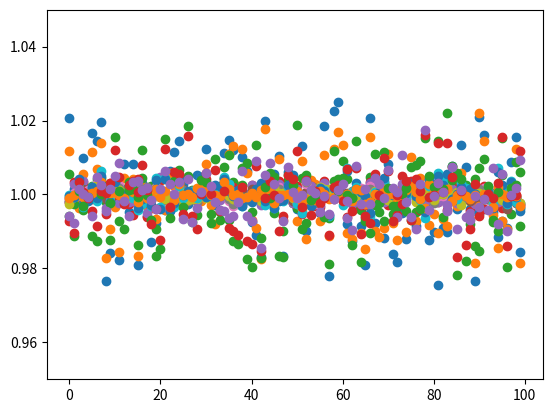

Write the Python code that produced this figure.
import numpy as np
from scipy import interpolate
import matplotlib.pyplot as plt
from scipy.optimize import curve_fit


def gaussian(x_vals, mu, sigma):
    y = 1 / (sigma * (2 * np.pi)**0.5) * np.exp(-(x_vals - mu) ** 2 / (2. * sigma ** 2))
    return y


def amp_gaussian(x_vals, a, mu, sigma):
    y = a * np.exp(-(x_vals - mu) ** 2 / (2. * sigma ** 2))
    return y


# Reproducible.
np.random.seed(111)

# Config.
n_rows = 416
n_cols = 68
n_ints = 100
row_pixel_vals = np.arange(0, n_rows)
col_pixel_vals = np.arange(0, n_cols)
psf_locs = np.linspace(33.0, 35.0, n_ints) + np.random.normal(loc=0., scale=0.1, size=n_ints)
psf_sigma_func = np.linspace(1.25, 1.35, n_rows)
spec_func_amp = 2.e6
spec_func_sigma = 75.
spec_func_means = np.linspace(211., 211.0, n_ints) + np.random.normal(loc=0., scale=0.1, size=n_ints)
Q = 1
bias = 150.
readout_noise = 20.
n_bins = 5
bins = np.linspace(0, n_rows - 1, n_bins + 1).astype(np.int64)


def make_integration_frame(spec_loc, psf_loc, draw=False):
    data_2d = np.zeros((n_rows, n_cols), dtype=np.double)
    for row_idx in row_pixel_vals:
        data_2d[row_idx] = gaussian(col_pixel_vals, psf_loc, psf_sigma_func[row_idx])
    data_2d = np.array(data_2d)
    spec_func = spec_func_amp * gaussian(row_pixel_vals, spec_loc, spec_func_sigma)
    data_2d = data_2d * spec_func[:, np.newaxis]
    data_2d = np.random.poisson(data_2d)
    data_2d = data_2d + bias
    data_2d += np.random.normal(loc=0., scale=readout_noise, size=data_2d.shape)
    variance_2d = readout_noise**2 + np.abs(data_2d) / Q

    if draw:
        fig = plt.figure(figsize=(9, 8))
        ax1 = fig.add_subplot(111, projection='3d')
        xx, yy = np.meshgrid(col_pixel_vals, row_pixel_vals)
        ax1.plot_surface(xx, yy, data_2d, cmap='cividis', lw=0., rstride=1, cstride=1, alpha=0.9)
        # ax1.set_box_aspect((np.ptp(xx), np.ptp(yy), 100))
        ax1.set_xlabel('Pixel column')
        ax1.set_ylabel('Pixel row')
        ax1.set_zlabel('DN')
        plt.show()

    return data_2d, variance_2d


def build_global_weightings_img(d_strip, var_strip):
    strip_width = 10
    p_initial = np.copy(d_strip)
    poly_fit_weights = 1 / var_strip**0.5

    p = []
    for col in col_pixel_vals[:strip_width * 2]:
        p_iter = np.copy(p_initial)
        p_mask = np.ones(row_pixel_vals.shape)
        while True:
            for idx in np.where(p_mask == 0)[0]:
                p_iter[idx] = np.median(p_iter[np.max((0, idx - 10)): idx + 11])
            p_coeff = np.polyfit(row_pixel_vals, p_iter[:, col], 10, w=poly_fit_weights[:, col])
            p_model = np.polyval(p_coeff, row_pixel_vals)
            residuals = p_iter[:, col] - p_model
            deviations = np.abs(residuals) / np.std(residuals)
            max_deviation_idx = np.argmax(deviations)
            if deviations[max_deviation_idx] > 7.:
                p_mask[max_deviation_idx] = 0
                continue
            else:
                p.append(p_model)
                # plt.plot(p_iter[:, col])
                # plt.plot(p_model)
                # plt.show()
                break

    p = np.array(p).T
    p[p < 0] = 0.
    p_spec = p / np.sum(p, axis=1)[:, np.newaxis]
    p_psf = p / np.sum(p, axis=0)[np.newaxis, :]
    return p_spec, p_psf


def cross_correlation(pixels, template, dataset, width=5):
    # Standardise.
    template /= np.max(template)
    dataset /= np.max(dataset)

    # First cross-correlation by initial template.
    dataset_ccf = []
    for spec in dataset:
        dataset_ccf.append(np.correlate(spec, template, mode='same'))
        # plt.plot(dataset_ccf[-1])
        # print(dataset_ccf[-1].shape)
        # plt.show()
    dataset_ccf = np.asarray(dataset_ccf)

    # Find initial RVs of each CCF.
    rvs = extract_rvs_from_ccf(pixels, dataset_ccf, width=width)

    return rvs


def extract_rvs_from_ccf(wavelengths_ccf, dataset_ccf, width=5, draw=False):
    # Find initial RVs of each CCF.
    rvs = []
    for i, ccf in enumerate(dataset_ccf):
        ccf_quad = ccf[np.argmax(ccf) - width: np.argmax(ccf) + width].copy()
        wavelengths_quad = wavelengths_ccf[np.argmax(ccf) - width: np.argmax(ccf) + width].copy()

        # Fit parabola/quadratic.
        try:
            popt, pcov = curve_fit(
                amp_gaussian,
                wavelengths_quad, ccf_quad,
                p0=[np.max(ccf_quad), wavelengths_quad[np.argmax(ccf_quad)], np.median(wavelengths_quad)])
        except ValueError as err:
            raise ValueError('Parabola fit region extends beyond dataset. '
                             'Need wider data or narrower template.')

        # rvs.append(-popt[1] / (2 * popt[0]))
        rvs.append(popt[1])

        if draw:
            fig = plt.figure(figsize=(10, 6))
            ax1 = fig.add_subplot(1, 1, 1)

            ax1.plot(wavelengths_ccf, ccf)
            ax1.plot(wavelengths_quad, ccf_quad)
            hr_wavelengths_quad = np.linspace(np.min(wavelengths_quad), np.max(wavelengths_quad), 1000)
            ax1.plot(hr_wavelengths_quad, amp_gaussian(hr_wavelengths_quad, popt[0], popt[1], popt[2]))
            ax1.axvline(rvs[-1])
            # ax1.set_xlim(initial_wavelengths.min(), initial_wavelengths.max())

            plt.tight_layout()
            plt.show()

    return np.asarray(rvs)


def extract_global_opt(all_data, all_var):
    # Subtract background.
    # Todo: poly fit and outlier iterate.
    left_bkgs = np.mean(all_data[:, :, 0:20], axis=(1, 2))
    right_bkgs = np.mean(all_data[:, :, -20:], axis=(1, 2))
    bkg = (left_bkgs + right_bkgs) / 2.
    all_data = all_data - bkg[:, np.newaxis, np.newaxis]

    x_shifts = np.zeros(all_data.shape[0])
    y_shifts = np.zeros(all_data.shape[0])

    # R, C = np.meshgrid(row_pixel_vals, col_pixel_vals)
    while True:
        # Re-grid.
        regrid_all_data = np.copy(all_data)
        regrid_all_variances = np.copy(all_var)
        # Todo: only regrid from all data into the strip required.
        for i in range(n_ints):
            # points = np.stack([np.ravel(R), np.ravel(C)], axis=1)
            # point_values = np.ravel(all_data[i, :, :])
            # point_variances = np.ravel(all_var[i, :, :])
            # new_points = np.stack([R.ravel() - 10, C.ravel() - 0], axis=1)
            # interp_data = CloughTocher2DInterpolator(points, point_values)
            # interp_variance = CloughTocher2DInterpolator(points, point_variances)
            # regrid_all_data[i, :, :] = interp_data(new_points).reshape(n_rows, n_cols)
            # regrid_all_variances[i, :, :] = interp_var(new_points).reshape(n_rows, n_cols)

            interp_data = interpolate.RectBivariateSpline(row_pixel_vals, col_pixel_vals, all_data[i, :, :], kx=3, ky=3)
            interp_variance = interpolate.RectBivariateSpline(row_pixel_vals, col_pixel_vals, all_var[i, :, :], kx=3, ky=3)
            regrid_all_data[i, :, :] = interp_data(row_pixel_vals + y_shifts[i], col_pixel_vals + x_shifts[i])
            regrid_all_variances[i, :, :] = interp_variance(row_pixel_vals + y_shifts[i], col_pixel_vals + x_shifts[i])

        # Stack.
        # plt.imshow(regrid_all_data[0])
        # plt.show()
        stacked_data = np.sum(regrid_all_data, axis=0)
        stacked_var = np.sum(regrid_all_variances, axis=0)

        # Build weights map.
        centre = 34
        strip_width = 10
        stacked_d_strip = stacked_data[:, round(centre - strip_width):round(centre + strip_width)]
        stacked_var_strip = stacked_var[:, round(centre - strip_width):round(centre + strip_width)]
        p_spec, p_psf = build_global_weightings_img(stacked_d_strip, stacked_var_strip)

        # Extract opt spec and psf.
        opt_specs = []
        opt_psfs = []
        for i in range(n_ints):
            d_strip = regrid_all_data[i, :, round(centre - strip_width):round(centre + strip_width)]
            f = np.sum(d_strip, axis=1)
            f2 = np.sum(d_strip, axis=0)

            v = readout_noise**2 + np.abs(f[:, np.newaxis] * p_spec + bkg[i]) / Q
            opt_specs.append(np.sum(p_spec * d_strip / v, axis=1) / np.sum(p_spec ** 2 / v, axis=1))

            v2 = readout_noise**2 + np.abs(f2[np.newaxis, :] * p_psf + bkg[i]) / Q
            opt_psfs.append(np.sum(p_psf * d_strip / v2, axis=0) / np.sum(p_psf ** 2 / v2, axis=0))

        # Compute shifts.
        template_spec = np.median(opt_specs, axis=0)
        template_psf = np.median(opt_psfs, axis=0)

        pixels_spec = row_pixel_vals
        cc = cross_correlation(pixels_spec, template_spec, np.array(opt_specs), width=5)
        y_shift_corr = cc - cc[int(n_ints / 2)]
        y_shifts += y_shift_corr

        pixels_psf = col_pixel_vals[round(centre - strip_width): round(centre + strip_width)]
        cc = cross_correlation(pixels_psf, template_psf, np.array(opt_psfs), width=5)
        x_shift_corr = cc - cc[int(n_ints / 2)]
        x_shifts += x_shift_corr

        print('Shift corr x median: ', np.median(x_shift_corr),
              'Shift corr y median: ', np.median(y_shift_corr))
        if np.all(np.abs(y_shift_corr) < 1e-5) and np.all(np.abs(x_shift_corr) < 1e-5):
            break

    return np.array(opt_specs)


def extract_opt(data_2d, variance_2d):
    psf_loc = 34
    strip_width = 10
    d_strip = data_2d[:, round(psf_loc - strip_width):round(psf_loc + strip_width)]
    var_strip = variance_2d[:, round(psf_loc - strip_width):round(psf_loc + strip_width)]

    bkg = np.mean(np.append(data_2d[:, 0:20].ravel(), data_2d[:, -20:].ravel()))
    d = d_strip - bkg
    f = np.sum(d, axis=1)
    p_initial = np.copy(d)
    # p_initial = d / f[:, np.newaxis]
    # poly_fit_weights = 1 / (var_strip / f[:, np.newaxis] ** 2) ** 0.5
    poly_fit_weights = 1 / var_strip**0.5

    p = []
    for col in col_pixel_vals[:strip_width * 2]:
        p_iter = np.copy(p_initial)
        p_mask = np.ones(row_pixel_vals.shape)
        while True:
            for idx in np.where(p_mask == 0)[0]:
                p_iter[idx] = np.median(p_iter[np.max((0, idx - 10)): idx + 11])
            p_coeff = np.polyfit(row_pixel_vals, p_iter[:, col], 10, w=poly_fit_weights[:, col])
            p_model = np.polyval(p_coeff, row_pixel_vals)
            residuals = p_iter[:, col] - p_model
            # plt.plot(p_iter[:, col])
            # plt.plot(p_model)
            # plt.show()
            deviations = np.abs(residuals) / np.std(residuals)
            max_deviation_idx = np.argmax(deviations)
            if deviations[max_deviation_idx] > 7.:
                p_mask[max_deviation_idx] = 0
                continue
            else:
                p.append(p_model)
                break

    p = np.array(p).T
    p[p < 0] = 0.
    p = p / np.sum(p, axis=1)[:, np.newaxis]
    v = readout_noise ** 2 + np.abs(f[:, np.newaxis] * p + bkg) / Q

    opt_spec = np.sum(p * d / v, axis=1) / np.sum(p ** 2 / v, axis=1)
    return opt_spec


def extract_box(data_2d, variance_2d):
    box_width = 10
    psf_loc = 34
    bkg = np.mean(np.append(data_2d[:, 0:20].ravel(), data_2d[:, -20:].ravel()))
    box_data_2d = data_2d - bkg
    box_spec = np.sum(box_data_2d[:, round(psf_loc - box_width):round(psf_loc + box_width)], axis=1)
    return box_spec


ds = []
vs = []
for i in range(n_ints):
    d, v = make_integration_frame(spec_func_means[i], psf_locs[i], draw=False)
    ds.append(d)
    vs.append(v)

specs_box = []
specs_opt = []
for i in range(n_ints):
    specs_box.append(extract_box(ds[i], vs[i]))
    specs_opt.append(extract_opt(ds[i], vs[i]))
specs_g_opt = extract_global_opt(np.array(ds), np.array(vs))

lcs_box = []
lcs_opt = []
lcs_g_opt = []
specs_box = np.array(specs_box)
specs_opt = np.array(specs_opt)
specs_g_opt = np.array(specs_g_opt)
for i in range(n_bins):
    if i == n_bins:
        break
    lcs_box.append(np.sum(specs_box[:, bins[i]:bins[i + 1]], axis=1))
    lcs_opt.append(np.sum(specs_opt[:, bins[i]:bins[i + 1]], axis=1))
    lcs_g_opt.append(np.sum(specs_g_opt[:, bins[i]:bins[i + 1]], axis=1))

for lc_box, lc_opt, lc_g_opt in zip(lcs_box, lcs_opt, lcs_g_opt):
    plt.scatter(np.arange(0, n_ints, 1), lc_box / np.median(lc_box))
    plt.scatter(np.arange(0, n_ints, 1), lc_opt / np.median(lc_opt))
    plt.scatter(np.arange(0, n_ints, 1), lc_g_opt / np.median(lc_g_opt))
    print(np.std(lc_box / np.median(lc_box)),
          np.std(lc_opt / np.median(lc_opt)),
          np.std(lc_g_opt / np.median(lc_g_opt)))
    plt.ylim(0.95, 1.05)
    plt.show()
